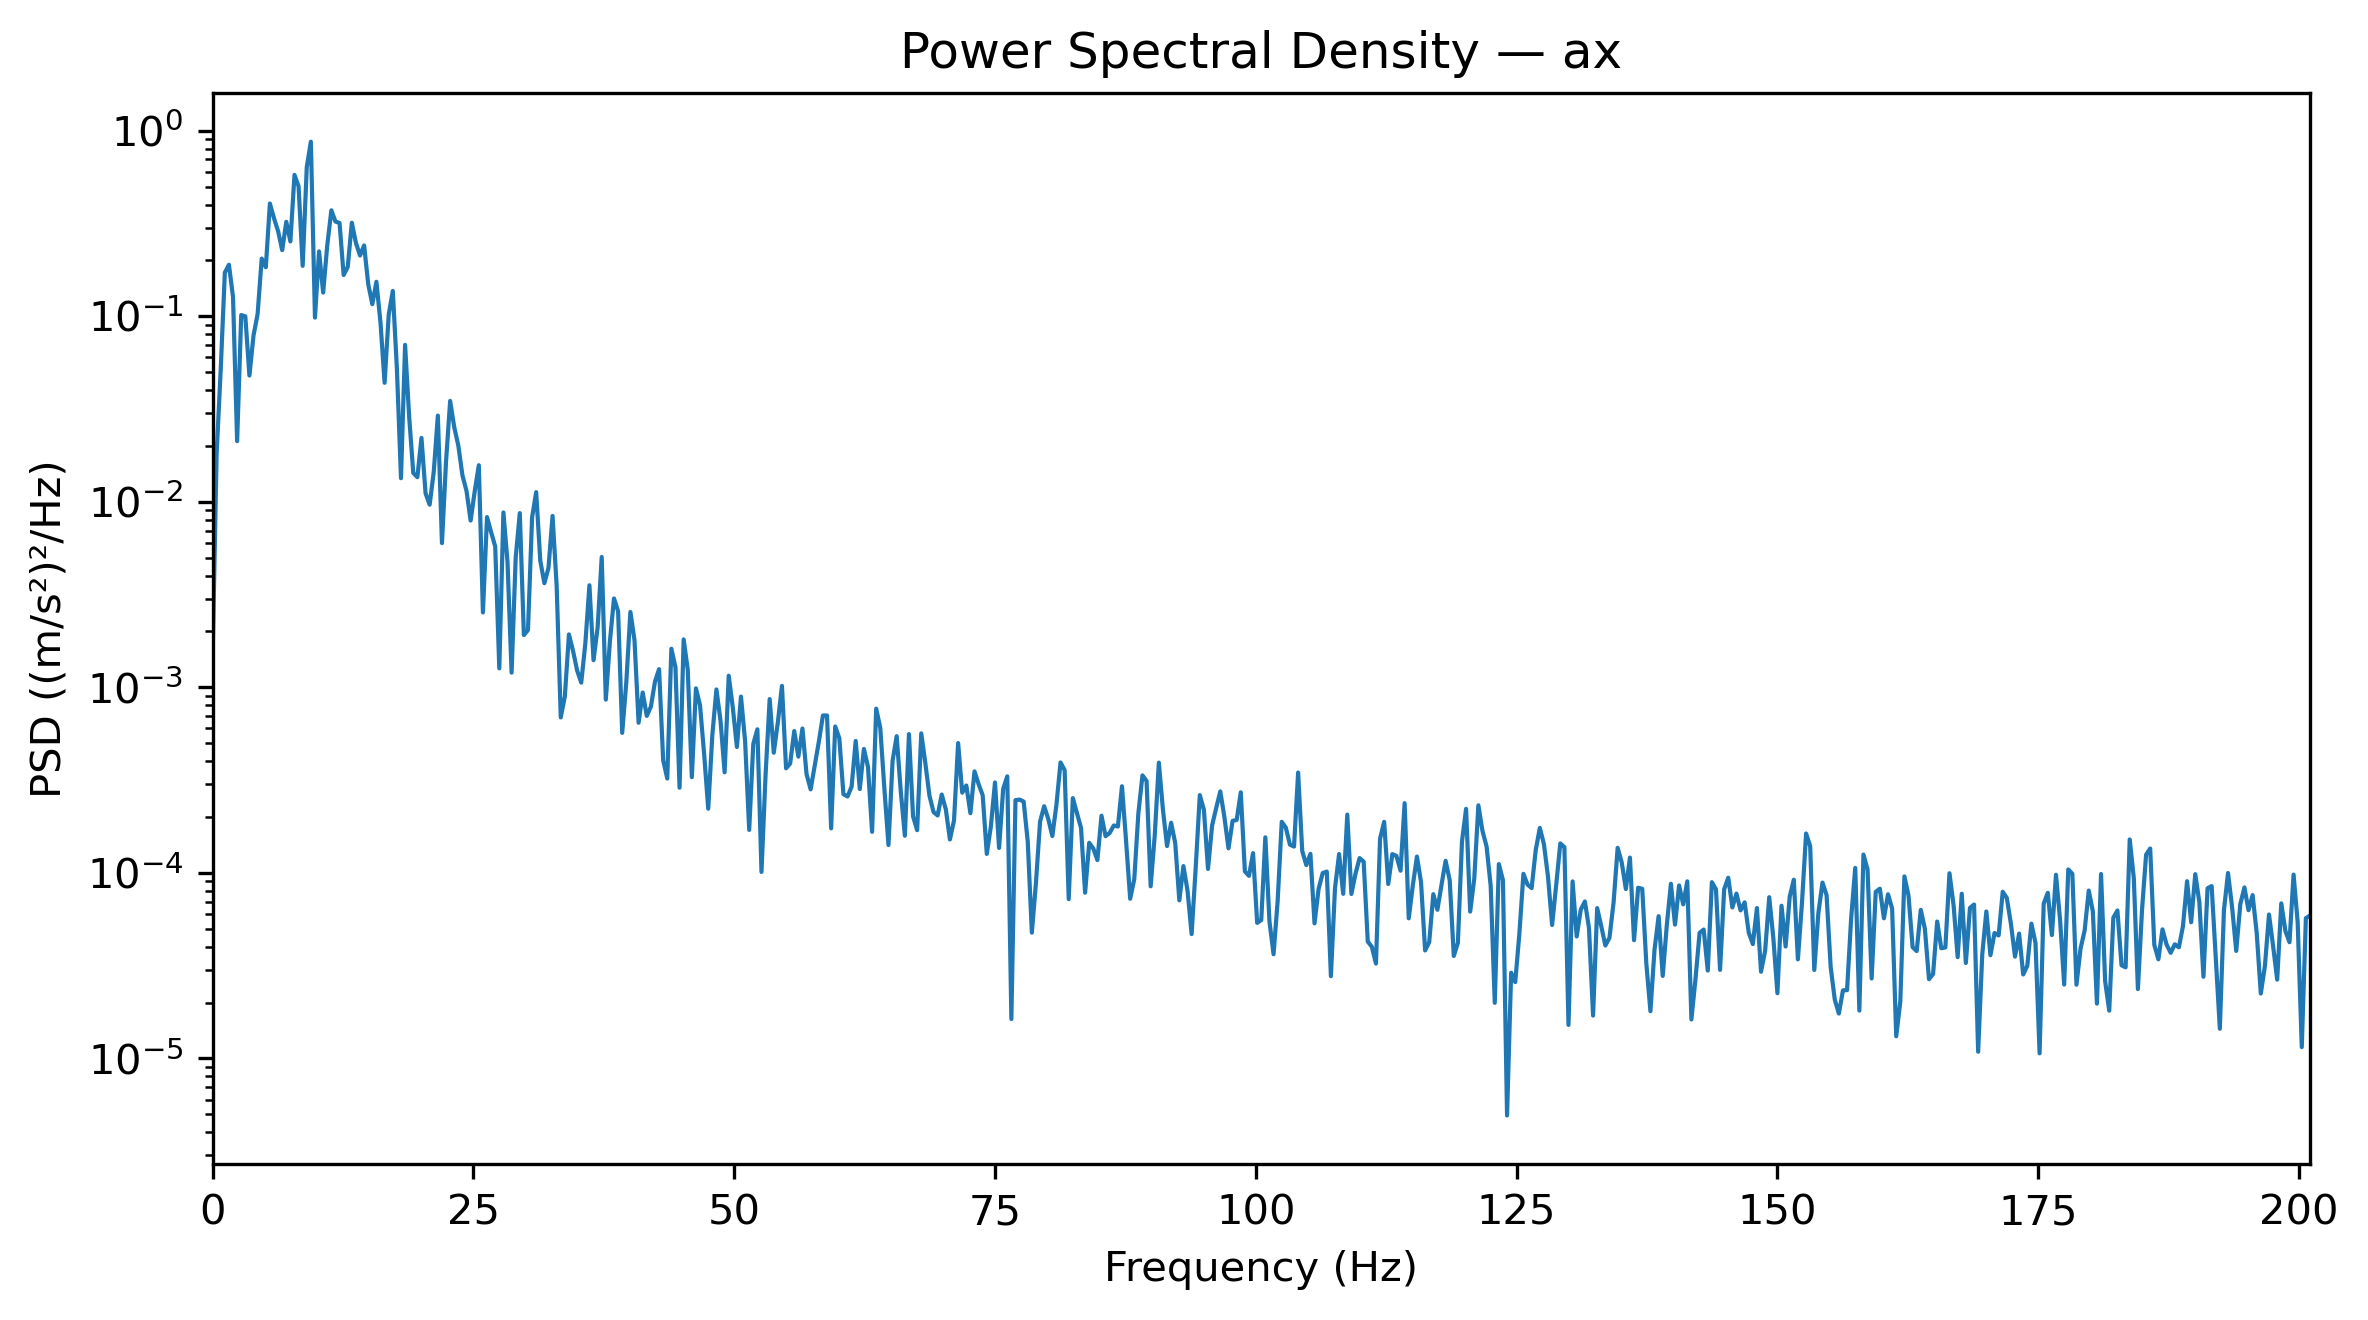

Source data for this figure (header and first rows):
Frequency_Hz, PSD_(m_s2)^2_per_Hz
0.0, 0.001415
0.3927, 0.01825
0.7854, 0.0519
1.178, 0.1719
1.571, 0.1895
1.963, 0.1266
2.356, 0.02121
2.749, 0.1015
3.141, 0.0998
3.534, 0.04789
3.927, 0.07876
4.319, 0.1027
4.712, 0.2045
5.105, 0.1837
5.497, 0.4051
5.89, 0.3374
6.283, 0.2872
6.675, 0.2271
7.068, 0.3226
7.461, 0.2529
7.854, 0.5775
8.246, 0.5014
8.639, 0.1868
9.032, 0.6371
9.424, 0.8723
9.817, 0.09828
10.21, 0.2235
10.6, 0.1341
10.99, 0.241
11.39, 0.3723
11.78, 0.3237
12.17, 0.3182
12.57, 0.1667
12.96, 0.1843
13.35, 0.319
13.74, 0.2483
14.14, 0.2124
14.53, 0.2408
14.92, 0.149
15.31, 0.1162
15.71, 0.1533
16.1, 0.0921
16.49, 0.04377
16.89, 0.1019
17.28, 0.1369
17.67, 0.0522
18.06, 0.01339
18.46, 0.07009
18.85, 0.02862
19.24, 0.01429
19.63, 0.01356
20.03, 0.02209
20.42, 0.0111
20.81, 0.009641
21.2, 0.01453
21.6, 0.02914
21.99, 0.005988
22.38, 0.01651
22.78, 0.03496
23.17, 0.02522
... 453 more rows
